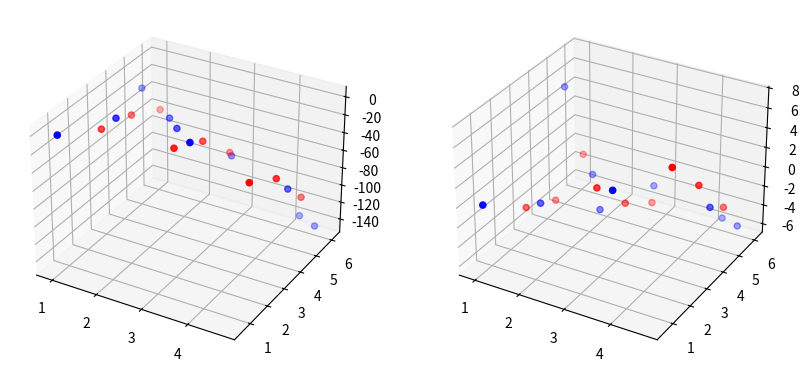

This figure's Python source:
# Contains all methods used to interpolate points from ambient space to DM space and viceversa
import numpy as np
from scipy.interpolate import Rbf, InterpolatedUnivariateSpline
import scipy.spatial.distance as dist

import matplotlib.pyplot as plt
from mpl_toolkits.mplot3d import Axes3D

def nystrom_ext(x, data, eps, eigval, eigvec):
    # Nyström extension for outlier points.
    # If the original space is Rn and projection space Rd,
    # then this function maps outliers of the data from Rn to Rd
    # similar to the DMAP dim. reduction on the data
    x_vec = x.reshape(1, x.shape[0])
    #d_vec = self._get_sq_distance(x_vec, data)
    d_vec = dist.cdist(x_vec, data, 'sqeuclidean')
    w_vec = np.exp(-d_vec / (eps*eps))
    sum_w = np.sum(w_vec)
    k_vec = w_vec / sum_w
    proj_point = eigvec.T@ k_vec.T
    proj_point = (proj_point.T * eigval).T
    return np.squeeze(proj_point)


def rbf_interpolate(x, data, fdata, nnbhd=20):
    # Interpolates from proj./diff. space to orig. space
    # Original space : Rn, projection space: Rd, where d<n
    # Inputs :
    #   x   :   point in Rd
    #   data:   data in Rd
    #   fdata:  image of data in Rn( f(data) )
    #   nnbhd:  number of nbhd points to use for interpolation
    # Output:
    #   interpolated point in Rn and indices of closest points for interpolation

    # compute distances between data and point
    x_vec = x.reshape(1, x.shape[0])
    print("x_vec is ", x_vec.shape, ", data is ", data.shape)
    dist_x = dist.cdist(x_vec, data, 'sqeuclidean')
    # Sorts distances
    indices = np.squeeze(np.argsort(dist_x))[::-1]
    indices = indices[:nnbhd]
    print("temp.shape is ", indices.shape)
    interp_y = fdata[indices, :]
    interp_x = data[indices, :]
    pred = []
    local_eps = np.median(dist_x[:nnbhd])
    # local_eps = 4
    # For each dimension in the output perform radius basis function(gaussian) interpolation
    for j in range(interp_y.shape[1]):
        # additionally, an eps parameter can be defined for the gaussian distribution
        # For more details check Rbf docu in numpy python
        rbfi = Rbf(*interp_x.T, interp_y[:, j], function="linear")
        tt = rbfi(interp_x.T)
        #rbfi = InterpolatedUnivariateSpline(*interp_x.T, interp_y[:, j])
        pred.append(rbfi(*x_vec.T))
    return np.asarray(pred), indices


def kernel(D, eps):
    #return np.exp(-D*D/(eps*eps))
    return np.power(D, eps)


def poly_rbf(x, data, fdata, power=2, nnbhd=2):
    x_vec = x.reshape(1, x.shape[0])
    norm_vec = np.squeeze(dist.cdist(x_vec, data))
    indices = np.squeeze(np.argsort(norm_vec))#[::-1]
    indices = indices[:nnbhd]
    sorted_data = data[indices, :]
    sorted_fdata = fdata[indices,:]
    sorted_dist = dist.squareform(dist.pdist(sorted_data))
    eps = np.mean(sorted_dist)
    alpha = kernel(sorted_dist, eps)
    #alpha = kernel(sorted_dist, power)
    sorted_norm = norm_vec[indices]
    sorted_kern = kernel(sorted_norm, eps)
    #sorted_kern = kernel(sorted_norm, power)
    coeffs = np.linalg.solve(alpha, sorted_fdata)
    interp = coeffs.T @ sorted_kern
    return interp, indices

def onedim_test():
    n_samples = 1000
    n = int(np.sqrt(n_samples))
    x = np.linspace(-10.0, 10.0, n)
    y = np.linspace(-20.0, 20.0, n)
    X, Y = np.meshgrid(x, y)
    #Z = 2 * X + Y
    Z = X*X*X + Y*Y
    X = X.reshape(-1)
    Y = Y.reshape(-1)
    Z = Z.reshape(-1)
    XY = np.vstack((X, Y))
    Z = Z.reshape((Z.shape[0], 1))
    topred = np.array([[0], [0]])
    # pred = rbf_interpolate(topred, XY.T, Z, nnbhd=10)
    pred = poly_rbf(topred, XY.T, Z, power=5, nnbhd=10)
    # print(pred)
    xx = np.linspace(-5.0, 5.0, n)
    yy = np.linspace(-10.0, 10.0, n)
    XX, YY = np.meshgrid(xx, yy)
    XX = XX.reshape(-1)
    YY = YY.reshape(-1)
    topred = np.vstack((XX, YY))
    pred_list = []
    for i in range(XX.shape[0]):
        zz = topred[:, i]
        # zz = zz.reshape(1, zz.shape[0])
        pred, _ = poly_rbf(zz, XY.T, Z, power=2, nnbhd=50)
        pred_list.append(pred)
    pred_arr = np.squeeze(np.asarray(pred_list))
    fig = plt.figure(figsize=(5, 5))
    ax = fig.add_subplot(111, projection='3d')
    ax.scatter(XX, YY, pred_arr, c="blue", cmap=plt.cm.Spectral)
    ax.scatter(X, Y, Z, c="red", cmap=plt.cm.Spectral)
    plt.show()


def vectorfield_test():
    n_samples = 10
    n = int(np.sqrt(n_samples))
    #X, Y = np.meshgrid(np.arange(0, 2 * np.pi, .2), np.arange(0, 2 * np.pi, .2))
    X, Y = 2*np.pi*np.random.rand(n_samples), 2*np.pi*np.random.rand(n_samples)
    X = X.reshape(-1)
    Y = Y.reshape(-1)
    XY = np.vstack((X, Y))
    U = X*X - Y*Y*X
    V = Y*np.sin(X-Y)
    UV = np.vstack((U, V))


    xx = np.linspace(np.pi/2, 3*np.pi/2, n)
    yy = np.linspace(np.pi/2, 3*np.pi/2, n)
    XX, YY = np.meshgrid(xx, yy)
    XX = XX.reshape(-1)
    YY = YY.reshape(-1)
    topred = np.vstack((XX, YY))
    pred_list = []
    for i in range(XX.shape[0]):
        zz = topred[:, i]
        # zz = zz.reshape(1, zz.shape[0])
        pred, _ = poly_rbf(zz, XY.T, UV.T, power=2, nnbhd=50)
        pred_list.append(pred)
    pred_arr = np.asarray(pred_list)

    fig = plt.figure(figsize=(10, 5))
    ax = fig.add_subplot(121, projection='3d')
    ax.scatter(X, Y, U, c="blue", cmap=plt.cm.Spectral)
    ax.scatter(XX, YY, pred_arr[:,0], c="red", cmap=plt.cm.Spectral)
    ax = fig.add_subplot(122, projection='3d')
    ax.scatter(X, Y, V, c="blue", cmap=plt.cm.Spectral)
    ax.scatter(XX, YY, pred_arr[:, 1], c="red", cmap=plt.cm.Spectral)
    plt.show()


if __name__ == "__main__":
    #onedim_test()
    vectorfield_test()





